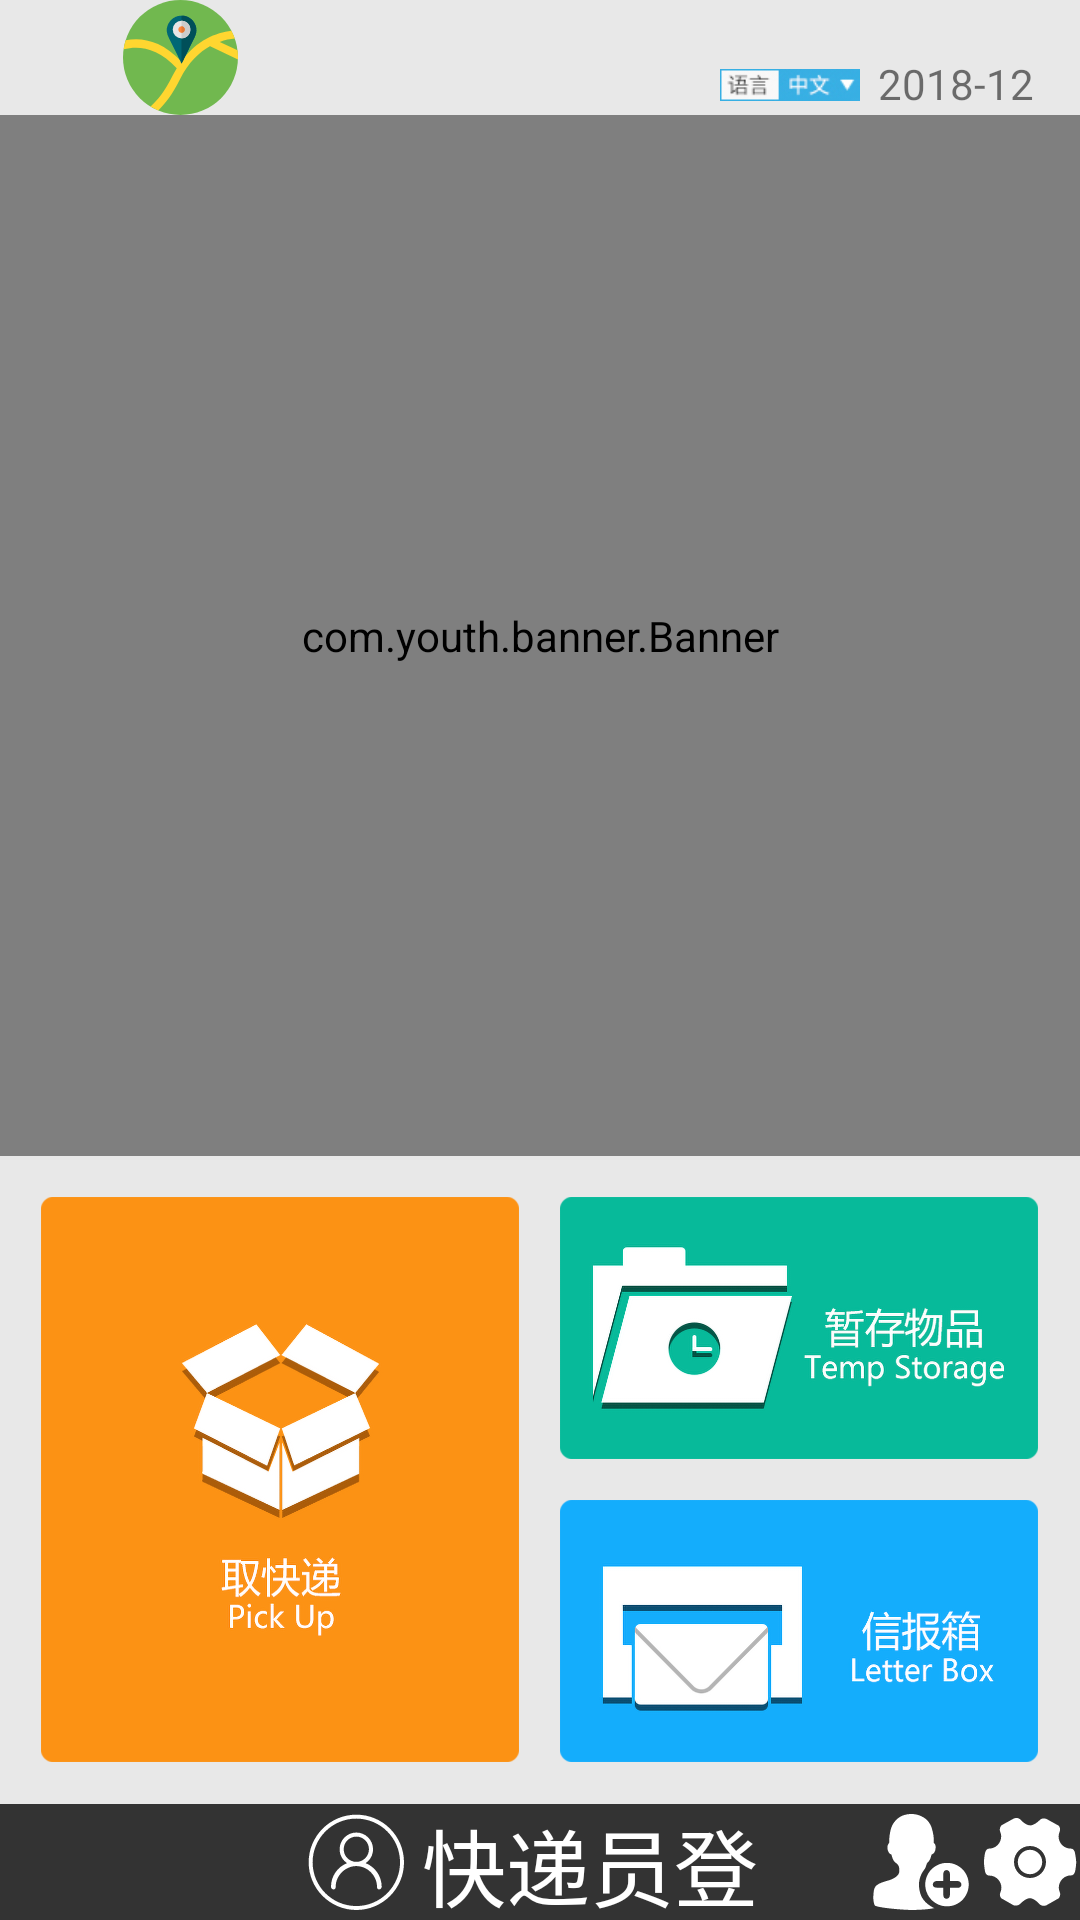

Layout XML and referenced resources for this Android screen:
<!-- AndroidManifest.xml: application theme AppTheme -->
<!-- res/layout/activity_main4.xml -->
<?xml version="1.0" encoding="utf-8"?>
<LinearLayout xmlns:android="http://schemas.android.com/apk/res/android"
    xmlns:app="http://schemas.android.com/apk/res-auto"
    android:layout_width="match_parent"
    android:layout_height="match_parent"
    android:background="#e8e8e8"
    android:orientation="vertical">

    <LinearLayout
        android:layout_width="match_parent"
        android:layout_height="0dp"
        android:layout_weight="50"
        android:gravity="center"
        android:orientation="horizontal">

        <ImageView
            android:layout_width="120dp"
            android:layout_height="wrap_content"
            android:scaleType="centerInside"
            android:src="@drawable/ic_dev_path" />

        <LinearLayout
            android:layout_width="0dp"
            android:layout_height="wrap_content"
            android:layout_weight="1"
            android:orientation="vertical">

            <TextView
                android:id="@+id/tv_title_left_1"
                android:layout_width="wrap_content"
                android:layout_height="wrap_content"
                android:textSize="16sp" />

            <TextView
                android:id="@+id/tv_title_left_2"
                android:layout_width="wrap_content"
                android:layout_height="wrap_content"
                android:layout_marginTop="6dp"
                android:textSize="16sp" />

        </LinearLayout>

        <LinearLayout
            android:layout_width="0dp"
            android:layout_height="wrap_content"
            android:layout_weight="1"
            android:gravity="right"
            android:orientation="vertical"
            android:paddingRight="12dp">

            <LinearLayout
                android:layout_width="wrap_content"
                android:layout_height="0dp"
                android:layout_weight="1"
                android:gravity="center"
                android:orientation="horizontal">

                <TextView
                    android:id="@+id/tv_title_right_1"
                    android:layout_width="wrap_content"
                    android:layout_height="wrap_content"
                    android:textSize="18sp" />

                <TextView
                    android:id="@+id/tv_title_right_2"
                    android:layout_width="wrap_content"
                    android:layout_height="wrap_content"
                    android:layout_marginLeft="6dp"
                    android:textSize="18sp" />

                <ImageView
                    android:id="@+id/iv_title_signal_cellular"
                    android:layout_width="20dp"
                    android:layout_height="wrap_content"
                    android:layout_marginLeft="6dp"
                    android:scaleType="centerInside"
                    android:src="@drawable/ic_signal_cellular_4" />

            </LinearLayout>

            <LinearLayout
                android:layout_width="wrap_content"
                android:layout_height="0dp"
                android:layout_marginTop="6dp"
                android:layout_weight="1"
                android:gravity="center"
                android:orientation="horizontal">

                <ImageView
                    android:layout_width="wrap_content"
                    android:layout_height="match_parent"
                    android:scaleType="centerInside"
                    android:src="@mipmap/ic_title_right_languages" />

                <TextView
                    android:id="@+id/tv_title_right_3"
                    android:layout_width="wrap_content"
                    android:layout_height="wrap_content"
                    android:layout_marginLeft="6dp"
                    android:text="2018-12-01"
                    android:textSize="14sp" />

            </LinearLayout>

        </LinearLayout>

    </LinearLayout>

    <RelativeLayout
        android:layout_width="match_parent"
        android:layout_height="0dp"
        android:layout_weight="450"
        android:orientation="vertical">

        <com.youth.banner.Banner
            android:id="@+id/banner"
            android:layout_width="match_parent"
            android:layout_height="match_parent"
            android:visibility="visible"
            app:image_scale_type="fit_xy" />

        <com.serenegiant.usb.widget.UVCCameraTextureView
            android:id="@+id/camera_view"
            android:layout_width="6dp"
            android:layout_height="4dp"
            android:layout_gravity="center" />


    </RelativeLayout>

    <LinearLayout
        android:layout_width="match_parent"
        android:layout_height="0dp"
        android:layout_weight="280"
        android:orientation="horizontal">

        <View
            android:layout_width="0dp"
            android:layout_height="0dp"
            android:layout_weight="15" />

        <LinearLayout
            android:layout_width="0dp"
            android:layout_height="match_parent"
            android:layout_weight="175"
            android:gravity="center"
            android:orientation="vertical">

            <View
                android:layout_width="0dp"
                android:layout_height="0dp"
                android:layout_weight="15" />

            <ImageView
                android:id="@+id/iv_left1"
                android:layout_width="match_parent"
                android:layout_height="0dp"
                android:layout_weight="205"
                android:scaleType="fitXY"
                android:src="@mipmap/ic_main4_left1" />

            <View
                android:layout_width="0dp"
                android:layout_height="0dp"
                android:layout_weight="15" />

        </LinearLayout>

        <View
            android:layout_width="0dp"
            android:layout_height="0dp"
            android:layout_weight="15" />

        <LinearLayout
            android:layout_width="0dp"
            android:layout_height="match_parent"
            android:layout_weight="175"
            android:gravity="right"
            android:orientation="vertical">

            <View
                android:layout_width="0dp"
                android:layout_height="0dp"
                android:layout_weight="15" />

            <ImageView
                android:id="@+id/iv_right1"
                android:layout_width="match_parent"
                android:layout_height="0dp"
                android:layout_weight="95"
                android:scaleType="fitXY"
                android:src="@mipmap/ic_main4_right2" />

            <View
                android:layout_width="0dp"
                android:layout_height="0dp"
                android:layout_weight="15" />

            <ImageView
                android:id="@+id/iv_right2"
                android:layout_width="match_parent"
                android:layout_height="0dp"
                android:layout_weight="95"
                android:scaleType="fitXY"
                android:src="@mipmap/ic_main4_right1" />

            <View
                android:layout_width="0dp"
                android:layout_height="0dp"
                android:layout_weight="15" />

        </LinearLayout>

        <View
            android:layout_width="0dp"
            android:layout_height="0dp"
            android:layout_weight="15" />

    </LinearLayout>

    <LinearLayout
        android:layout_width="match_parent"
        android:layout_height="0dp"
        android:layout_weight="50"
        android:background="#333333"
        android:gravity="center"
        android:orientation="horizontal">

        <View
            android:layout_width="0dp"
            android:layout_height="0dp"
            android:layout_weight="2" />

        <LinearLayout
            android:id="@+id/ll_kuaidiyuan_login"
            android:layout_width="0dp"
            android:layout_height="match_parent"
            android:layout_weight="3"
            android:gravity="center"
            android:orientation="horizontal">

            <ImageView
                android:layout_width="32dp"
                android:layout_height="32dp"
                android:src="@drawable/ic_user_login" />

            <TextView
                android:layout_width="wrap_content"
                android:layout_height="wrap_content"
                android:layout_marginLeft="6dp"
                android:text="快递员登录"
                android:textColor="@android:color/white"
                android:textSize="28sp" />

        </LinearLayout>

        <LinearLayout
            android:id="@+id/ll_set"
            android:layout_width="0dp"
            android:layout_height="match_parent"
            android:layout_weight="2"
            android:gravity="center|right"
            android:orientation="horizontal">

            <View
                android:layout_width="0dp"
                android:layout_height="0dp"
                android:layout_weight="1" />

            <ImageView
                android:id="@+id/iv_register"
                android:layout_width="0dp"
                android:layout_height="32dp"
                android:layout_weight="1"
                android:src="@drawable/ic_register" />

            <View
                android:layout_width="3dp"
                android:layout_height="24dp"
                android:background="@color/WHITE" />

            <ImageView
                android:id="@+id/iv_set"
                android:layout_width="0dp"
                android:layout_height="32dp"
                android:layout_weight="1"
                android:src="@drawable/ic_set1" />

            <Button
                android:id="@+id/bt_test"
                android:layout_width="wrap_content"
                android:layout_height="wrap_content"
                android:text="拍照测试"
                android:visibility="gone" />

        </LinearLayout>

    </LinearLayout>


</LinearLayout>
<!-- resources referenced by this layout -->
<resources>
  <!-- drawable ic_set1 (drawable) -->
  <vector xmlns:android="http://schemas.android.com/apk/res/android"
      android:width="56dp"
      android:height="56dp"
      android:viewportWidth="1024"
      android:viewportHeight="1024">
      <path
          android:fillColor="#ffffff"
          android:pathData="M992,416c-4.27,-27.73 -21.33,-46.93 -42.67,-46.93h-4.27c-70.4,0 -128,-57.6 -128,-130.13 0,-23.47 10.67,-49.07 10.67,-49.07 12.8,-23.47 4.27,-55.47 -17.07,-70.4h-2.13l-123.73,-68.27H682.67c-6.4,-2.13 -14.93,-4.27 -23.47,-4.27 -17.07,0 -34.13,6.4 -44.8,19.2 -14.93,14.93 -61.87,55.47 -100.27,55.47 -38.4,0 -85.33,-40.53 -100.27,-57.6 -10.67,-14.93 -29.87,-21.33 -46.93,-21.33 -8.53,0 -17.07,2.13 -23.47,4.27H341.33l-128,70.4h-2.13c-19.2,17.07 -27.73,49.07 -17.07,72.53 0,0 10.67,25.6 10.67,49.07 0,70.4 -57.6,130.13 -128,130.13h-2.13c-19.2,0 -36.27,19.2 -42.67,46.93 0,2.13 -10.67,55.47 -10.67,96 0,42.67 10.67,96 10.67,98.13 4.27,27.73 21.33,46.93 42.67,46.93h4.27c70.4,0 128,57.6 128,130.13 0,23.47 -10.67,49.07 -10.67,49.07 -12.8,23.47 -4.27,53.33 17.07,68.27h2.13l119.47,68.27h2.13c6.4,4.27 14.93,4.27 23.47,4.27 17.07,0 34.13,-6.4 46.93,-19.2 14.93,-14.93 64,-59.73 102.4,-59.73 40.53,0 87.47,44.8 102.4,61.87 10.67,12.8 27.73,19.2 46.93,19.2 8.53,0 17.07,-2.13 23.47,-4.27h2.13l123.73,-70.4h2.13c21.33,-14.93 29.87,-46.93 19.2,-70.4 0,0 -10.67,-25.6 -10.67,-49.07 0,-70.4 57.6,-130.13 128,-130.13h4.27c19.2,0 36.27,-17.07 42.67,-46.93 0,-2.13 10.67,-55.47 10.67,-98.13 -2.13,-38.4 -12.8,-91.73 -12.8,-93.87zM512,682.67c-93.87,0 -170.67,-76.8 -170.67,-170.67s76.8,-170.67 170.67,-170.67 170.67,76.8 170.67,170.67 -76.8,170.67 -170.67,170.67z" />
      <path
          android:fillColor="#ffffff"
          android:pathData="M512,381.87c-70.4,0 -130.13,57.6 -130.13,130.13 0,72.53 57.6,130.13 130.13,130.13 70.4,0 130.13,-57.6 130.13,-130.13 0,-72.53 -59.73,-130.13 -130.13,-130.13z" />
  </vector>
  <!-- drawable ic_user_login (drawable) -->
  <vector xmlns:android="http://schemas.android.com/apk/res/android"
      android:width="56dp"
      android:height="56dp"
      android:viewportWidth="1024"
      android:viewportHeight="1024">
      <path
          android:fillColor="#ffffff"
          android:pathData="M515.54,7.08c-280.36,0 -508.46,228.12 -508.46,508.46s228.12,508.46 508.46,508.46 508.46,-228.12 508.46,-508.46S795.9,7.08 515.54,7.08zM515.54,981.86c-257.13,0 -466.3,-209.19 -466.3,-466.32 0,-257.13 209.17,-466.32 466.3,-466.32s466.3,209.19 466.3,466.32S772.67,981.86 515.54,981.86zM614.57,524.18 L614.57,524.18c47.75,-31.97 79.23,-86.4 79.23,-148.19 0,-98.44 -79.8,-178.24 -178.24,-178.24 -98.44,0 -178.24,79.8 -178.24,178.24 0,61.81 31.48,116.22 79.25,148.19 -100.27,39.52 -171.24,137.17 -171.24,251.45 0,0.23 0,0.45 0.02,0.66 0,0.04 -0.02,0.11 -0.02,0.15 0,15.61 12.66,28.25 28.27,28.25 15.59,0 21.89,-12.63 21.89,-28.25 0,-0.34 -0.09,-0.66 -0.11,-1.02 0.11,-118.01 102.16,-220 220.21,-220 118.11,0 220.21,102.1 220.21,220.21 0,0.15 -1.47,29.05 21.97,29.05 15.51,0 28.08,-12.57 28.08,-28.06 0,-0.06 -0.02,-0.13 -0.02,-0.21 0,-0.26 0.02,-0.51 0.02,-0.79C785.8,661.35 714.8,563.7 614.57,524.18zM515.54,510.73c-74.4,0 -134.72,-60.32 -134.72,-134.72 0,-74.42 60.32,-134.72 134.72,-134.72 74.42,0 134.72,60.32 134.72,134.72S589.94,510.73 515.54,510.73z" />
  </vector>
  <!-- mipmap ic_main4_left1: png bitmap (mipmap-xhdpi, 161479 bytes) -->
  <!-- mipmap ic_main4_right1: png bitmap (mipmap-xhdpi, 92017 bytes) -->
  <!-- mipmap ic_main4_right2: png bitmap (mipmap-xhdpi, 146588 bytes) -->
  <!-- mipmap ic_title_right_languages: jpg bitmap (mipmap-xhdpi, 19007 bytes) -->
  <style name="AppTheme" parent="Theme.AppCompat.Light.DarkActionBar">
          
          <item name="colorPrimary">@color/colorPrimary</item>
          <item name="colorPrimaryDark">@color/colorPrimaryDark</item>
          <item name="colorAccent">@color/colorAccent</item>
      </style>
  <color name="colorPrimary">#f44336</color>
  <color name="colorPrimaryDark">#f44336</color>
  <color name="colorAccent">#f44336</color>
</resources>
